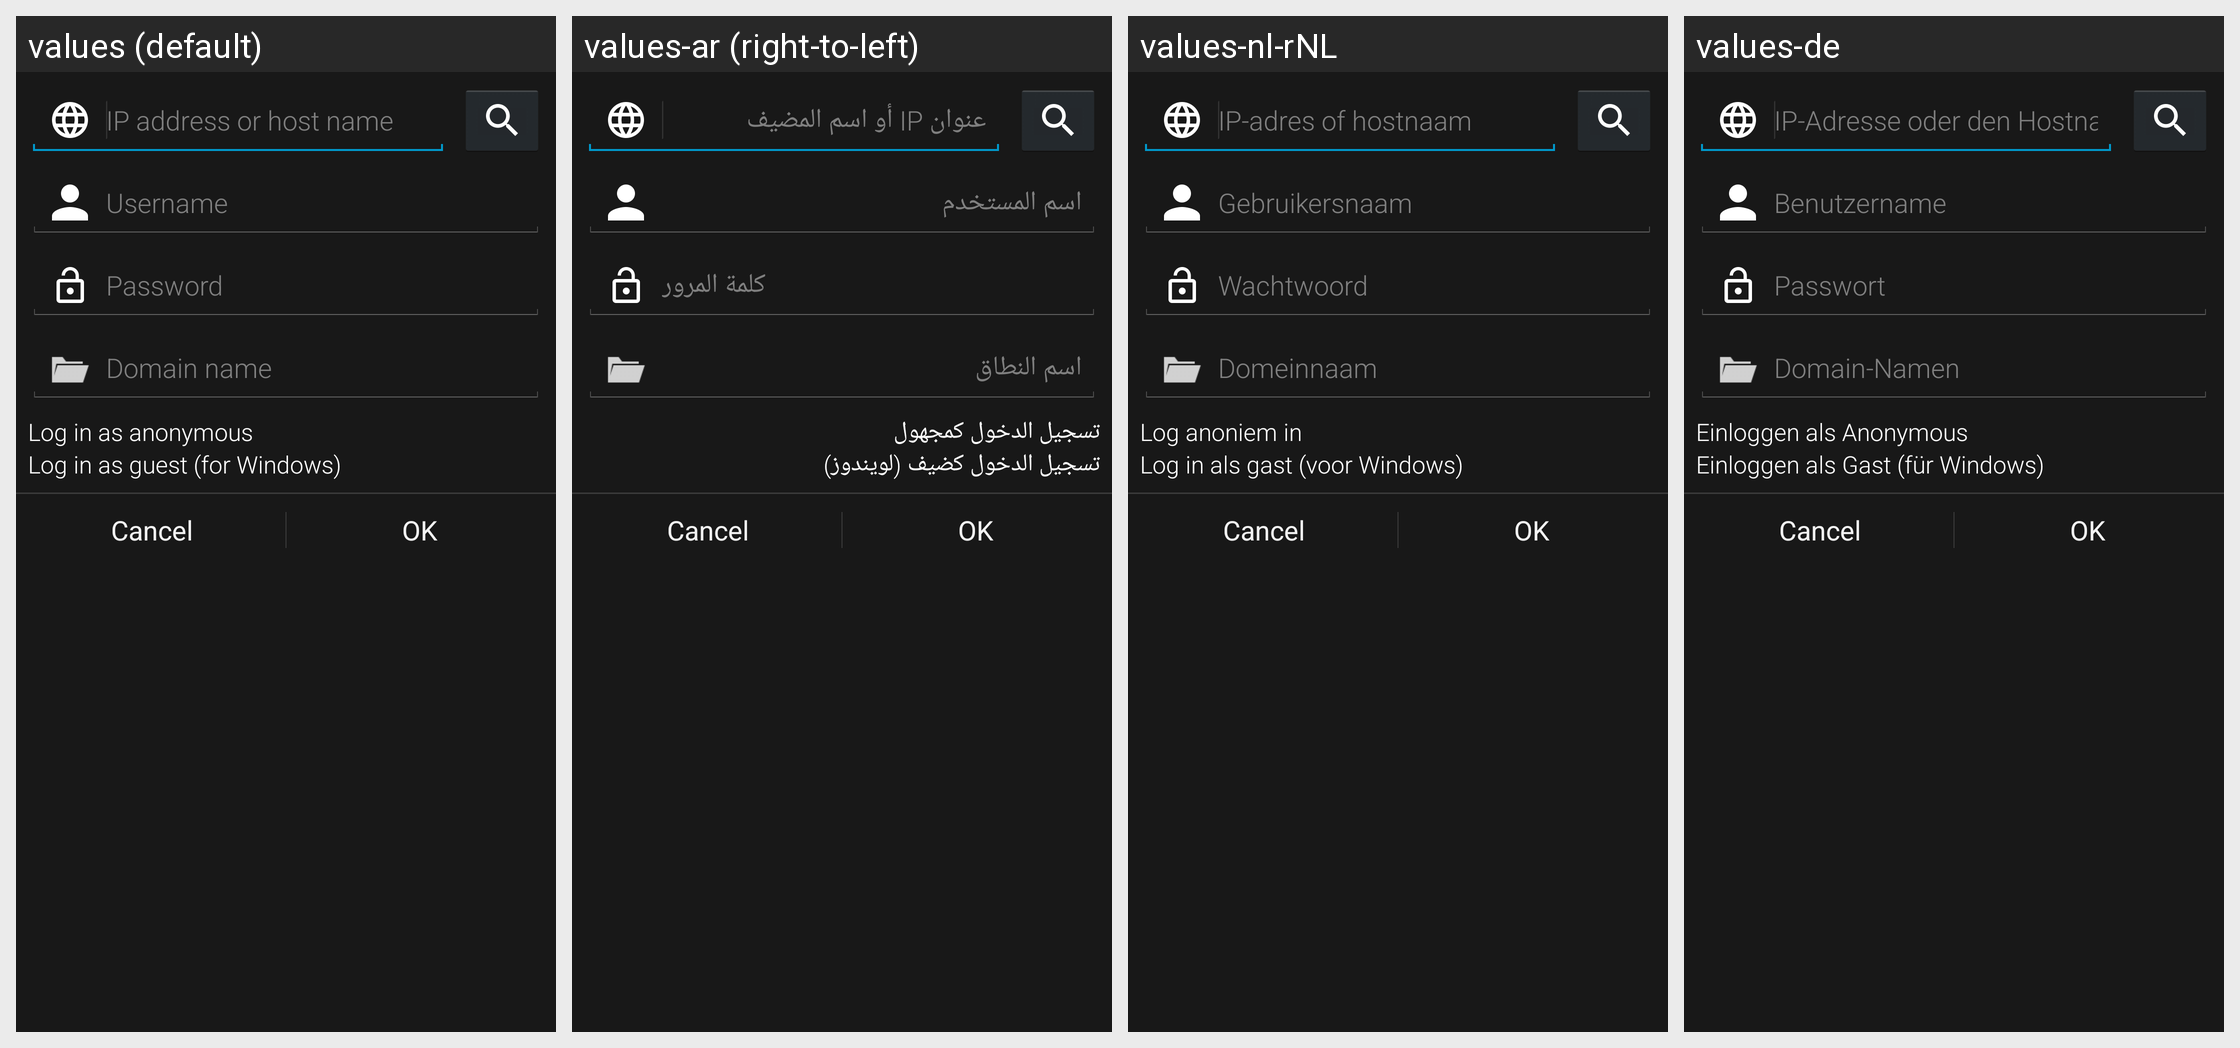

Here is an Android app screen in its default locale and in the app's own translations. Write out the translated-string differences for the strings that appear on this screen.
Android screen res/layout/addnetwork.xml rendered under 4 locales, left to right: values (default), values-ar (right-to-left), values-nl-rNL, values-de. Device: Nexus 5 (rendered at 1080×1920; each locale shown at half size, 540×960, under a caption strip naming it); theme Mizuu.Theme.
Other locales in the repository, not shown: values-cs, values-da, values-es, values-fi, values-fr, values-he, values-hr, values-hu, values-it, values-pl, values-pt, values-ro, values-sv, values-tr.
Strings drawn on this screen, with the default value and each locale's value (text and hints the layout hard-codes, and strings that could not be matched under every locale, appear in the picture but are not listed):

networkIpAddress
  values: IP address or host name
  values-ar: عنوان IP أو اسم المضيف
  values-nl-rNL: IP-adres of hostnaam
  values-de: IP-Adresse oder den Hostnamen

networkUsername
  values: Username
  values-ar: اسم المستخدم
  values-nl-rNL: Gebruikersnaam
  values-de: Benutzername

networkPassword
  values: Password
  values-ar: كلمة المرور
  values-nl-rNL: Wachtwoord
  values-de: Passwort

networkDomain
  values: Domain name
  values-ar: اسم النطاق
  values-nl-rNL: Domeinnaam
  values-de: Domain-Namen

loginAsAnonymous
  values: Log in as anonymous
  values-ar: تسجيل الدخول كمجهول
  values-nl-rNL: Log anoniem in
  values-de: Einloggen als Anonymous

loginAsGuest
  values: Log in as guest (for Windows)
  values-ar: تسجيل الدخول كضيف (لويندوز)
  values-nl-rNL: Log in als gast (voor Windows)
  values-de: Einloggen als Gast (für Windows)
